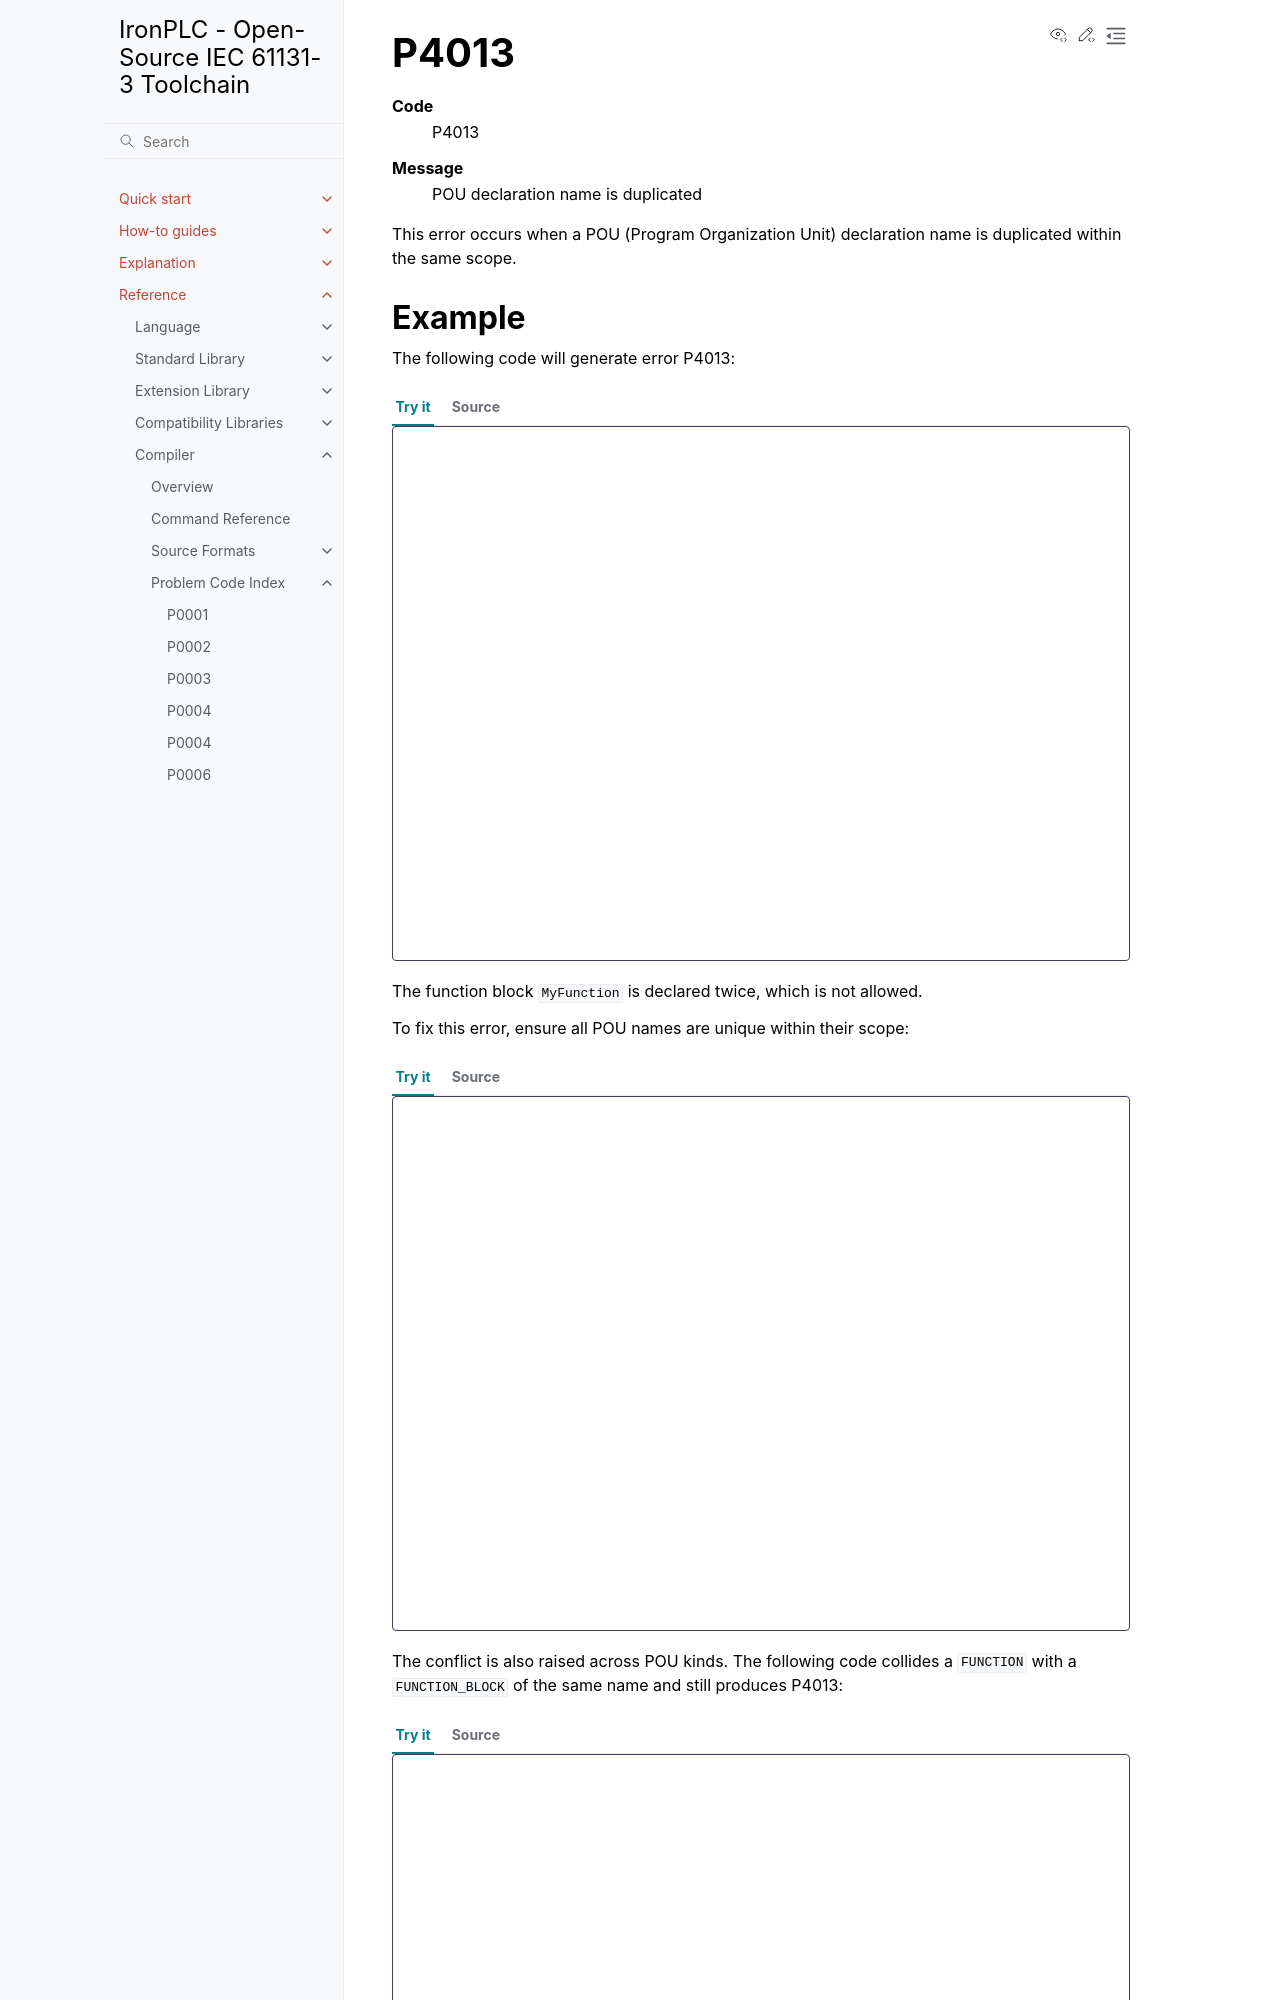

repository: ironplc/ironplc · page: reference/compiler/problems/P4013.html · generator: sphinx

=====
P4013
=====

.. problem-summary:: P4013

This error occurs when a POU (Program Organization Unit) declaration name is duplicated within the same scope.

Example
-------

The following code will generate error P4013:

.. code-block::

   FUNCTION_BLOCK MyFunction
   END_FUNCTION_BLOCK

   FUNCTION_BLOCK MyFunction  (* Error: Duplicate POU name *)
   END_FUNCTION_BLOCK
